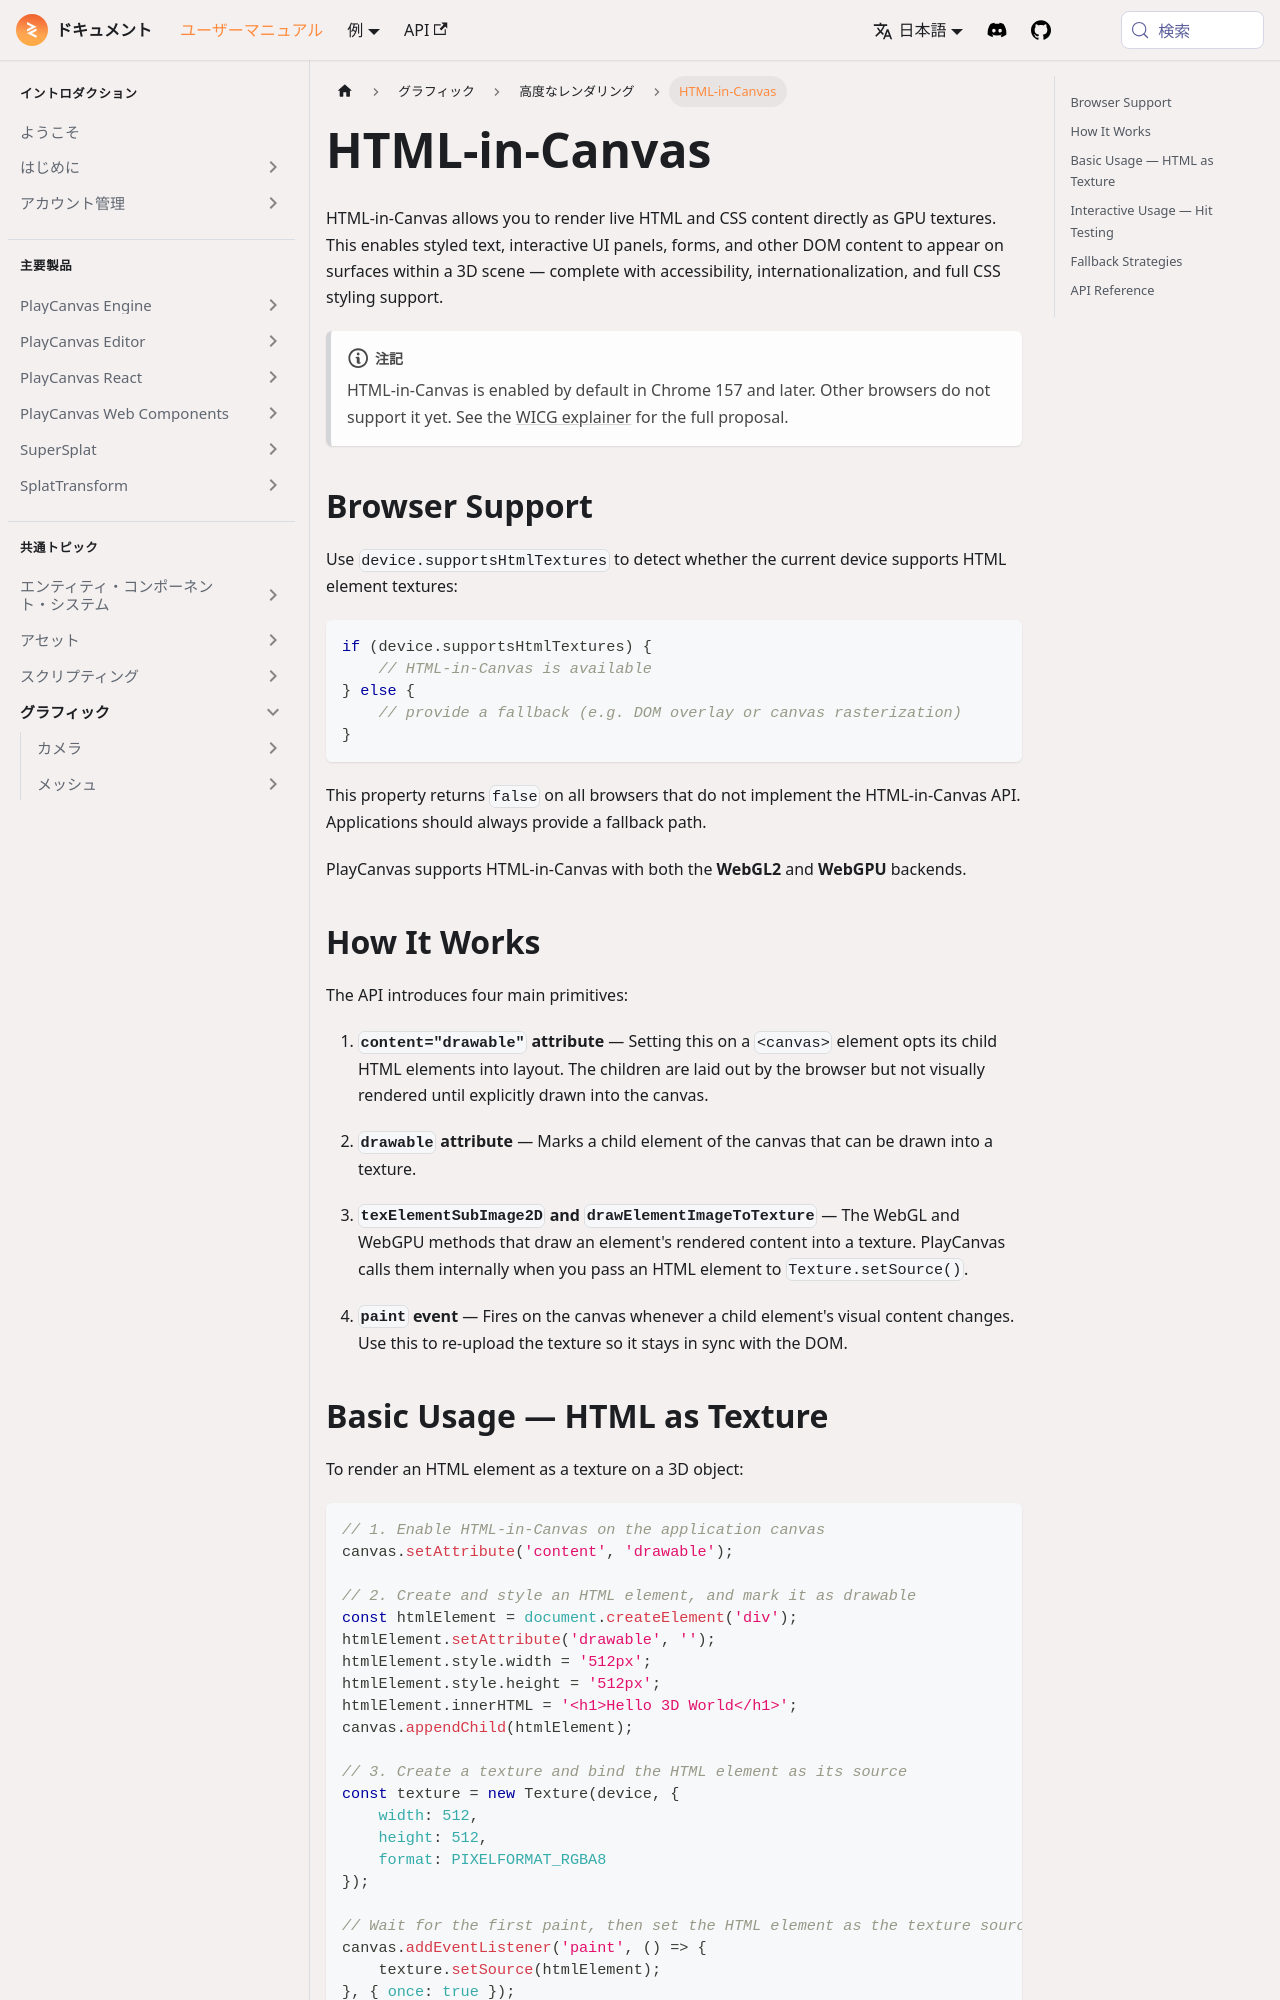

repository: playcanvas/developer-site · page: ja/user-manual/graphics/advanced-rendering/html-in-canvas/index.html · generator: docusaurus

---
title: HTML-in-Canvas
description: Render live HTML and CSS into 3D scenes as GPU textures with full styling, hit testing, and accessibility — plus fallback strategies.
---

HTML-in-Canvas allows you to render live HTML and CSS content directly as GPU textures. This enables styled text, interactive UI panels, forms, and other DOM content to appear on surfaces within a 3D scene — complete with accessibility, internationalization, and full CSS styling support.

:::note

HTML-in-Canvas is enabled by default in Chrome 157 and later. Other browsers do not support it yet. See the [WICG explainer](https://github.com/WICG/html-in-canvas) for the full proposal.

:::

## Browser Support

Use `device.supportsHtmlTextures` to detect whether the current device supports HTML element textures:

```javascript
if (device.supportsHtmlTextures) {
    // HTML-in-Canvas is available
} else {
    // provide a fallback (e.g. DOM overlay or canvas rasterization)
}
```

This property returns `false` on all browsers that do not implement the HTML-in-Canvas API. Applications should always provide a fallback path.

PlayCanvas supports HTML-in-Canvas with both the **WebGL2** and **WebGPU** backends.

## How It Works

The API introduces four main primitives:

1. **`content="drawable"` attribute** — Setting this on a `<canvas>` element opts its child HTML elements into layout. The children are laid out by the browser but not visually rendered until explicitly drawn into the canvas.

2. **`drawable` attribute** — Marks a child element of the canvas that can be drawn into a texture.

3. **`texElementSubImage2D` and `drawElementImageToTexture`** — The WebGL and WebGPU methods that draw an element's rendered content into a texture. PlayCanvas calls them internally when you pass an HTML element to `Texture.setSource()`.

4. **`paint` event** — Fires on the canvas whenever a child element's visual content changes. Use this to re-upload the texture so it stays in sync with the DOM.
